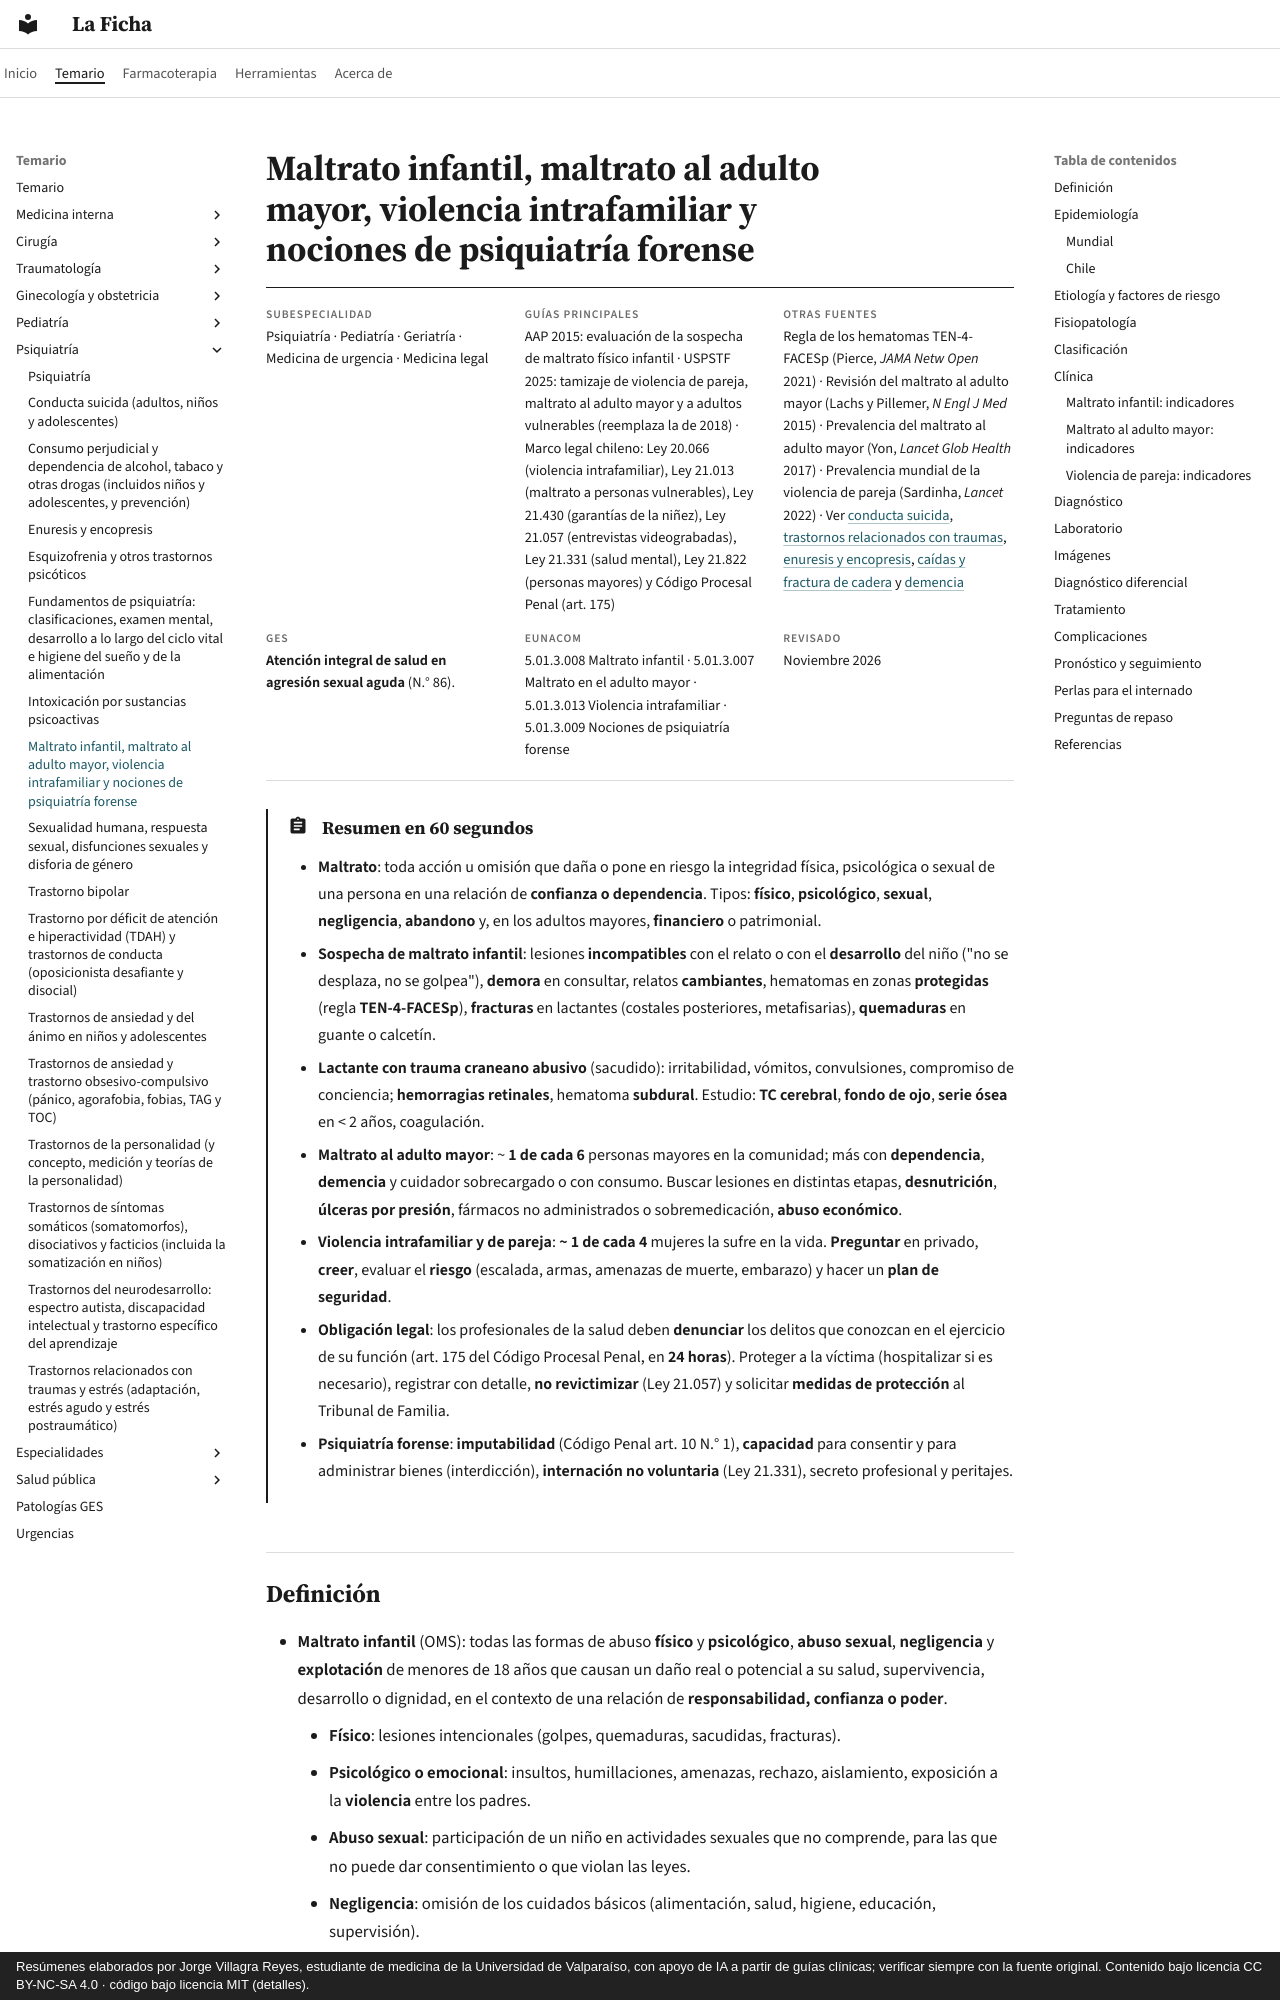

repository: jorgevillagrareyes-dotcom/laficha · page: psiquiatria/maltrato-violencia-intrafamiliar-y-psiquiatria-forense.html · generator: mkdocs · copyright: Resúmenes elaborados por Jorge Villagra Reyes, estudiante de medicina de la Universidad de Valparaíso, con apoyo de IA a partir de guías clínicas; verificar siempre con la fuente original. Contenido bajo licencia CC BY-NC-SA 4.0 · código bajo licencia MIT (detalles).

---
tags:
  - Psiquiatría
  - Urgencia
---

# Maltrato infantil, maltrato al adulto mayor, violencia intrafamiliar y nociones de psiquiatría forense

<div class="ficha" markdown>

**Subespecialidad**
Psiquiatría · Pediatría · Geriatría · Medicina de urgencia · Medicina legal

**Guías principales**
AAP 2015: evaluación de la sospecha de maltrato físico infantil · USPSTF 2025: tamizaje de violencia de pareja, maltrato al adulto mayor y a adultos vulnerables (reemplaza la de 2018) · Marco legal chileno: Ley 20.066 (violencia intrafamiliar), Ley 21.013 (maltrato a personas vulnerables), Ley 21.430 (garantías de la niñez), Ley 21.057 (entrevistas videograbadas), Ley 21.331 (salud mental), Ley 21.822 (personas mayores) y Código Procesal Penal (art. 175)

**Otras fuentes**
Regla de los hematomas TEN-4-FACESp (Pierce, *JAMA Netw Open* 2021) · Revisión del maltrato al adulto mayor (Lachs y Pillemer, *N Engl J Med* 2015) · Prevalencia del maltrato al adulto mayor (Yon, *Lancet Glob Health* 2017) · Prevalencia mundial de la violencia de pareja (Sardinha, *Lancet* 2022) · Ver [conducta suicida](conducta-suicida.md), [trastornos relacionados con traumas](trastornos-relacionados-con-traumas-y-estres.md), [enuresis y encopresis](enuresis-y-encopresis.md), [caídas y fractura de cadera](../geriatria/caidas-hipotension-ortostatica-y-fractura-de-cadera.md) y [demencia](../neurologia/demencia-y-deterioro-cognitivo.md)

**GES**
**Atención integral de salud en agresión sexual aguda** (N.° 86).

**EUNACOM**
5.01.3.008 Maltrato infantil · 5.01.3.007 Maltrato en el adulto mayor · 5.01.3.013 Violencia intrafamiliar · 5.01.3.009 Nociones de psiquiatría forense

**Revisado**
Noviembre 2026

</div>

!!! abstract "Resumen en 60 segundos"
    - **Maltrato**: toda acción u omisión que daña o pone en riesgo la integridad física, psicológica o sexual de una persona en una relación de **confianza o dependencia**. Tipos: **físico**, **psicológico**, **sexual**, **negligencia**, **abandono** y, en los adultos mayores, **financiero** o patrimonial.
    - **Sospecha de maltrato infantil**: lesiones **incompatibles** con el relato o con el **desarrollo** del niño ("no se desplaza, no se golpea"), **demora** en consultar, relatos **cambiantes**, hematomas en zonas **protegidas** (regla **TEN-4-FACESp**), **fracturas** en lactantes (costales posteriores, metafisarias), **quemaduras** en guante o calcetín.
    - **Lactante con trauma craneano abusivo** (sacudido): irritabilidad, vómitos, convulsiones, compromiso de conciencia; **hemorragias retinales**, hematoma **subdural**. Estudio: **TC cerebral**, **fondo de ojo**, **serie ósea** en < 2 años, coagulación.
    - **Maltrato al adulto mayor**: ~ **1 de cada 6** personas mayores en la comunidad; más con **dependencia**, **demencia** y cuidador sobrecargado o con consumo. Buscar lesiones en distintas etapas, **desnutrición**, **úlceras por presión**, fármacos no administrados o sobremedicación, **abuso económico**.
    - **Violencia intrafamiliar y de pareja**: **~ 1 de cada 4** mujeres la sufre en la vida. **Preguntar** en privado, **creer**, evaluar el **riesgo** (escalada, armas, amenazas de muerte, embarazo) y hacer un **plan de seguridad**.
    - **Obligación legal**: los profesionales de la salud deben **denunciar** los delitos que conozcan en el ejercicio de su función (art. 175 del Código Procesal Penal, en **24 horas**). Proteger a la víctima (hospitalizar si es necesario), registrar con detalle, **no revictimizar** (Ley 21.057) y solicitar **medidas de protección** al Tribunal de Familia.
    - **Psiquiatría forense**: **imputabilidad** (Código Penal art. 10 N.° 1), **capacidad** para consentir y para administrar bienes (interdicción), **internación no voluntaria** (Ley 21.331), secreto profesional y peritajes.
